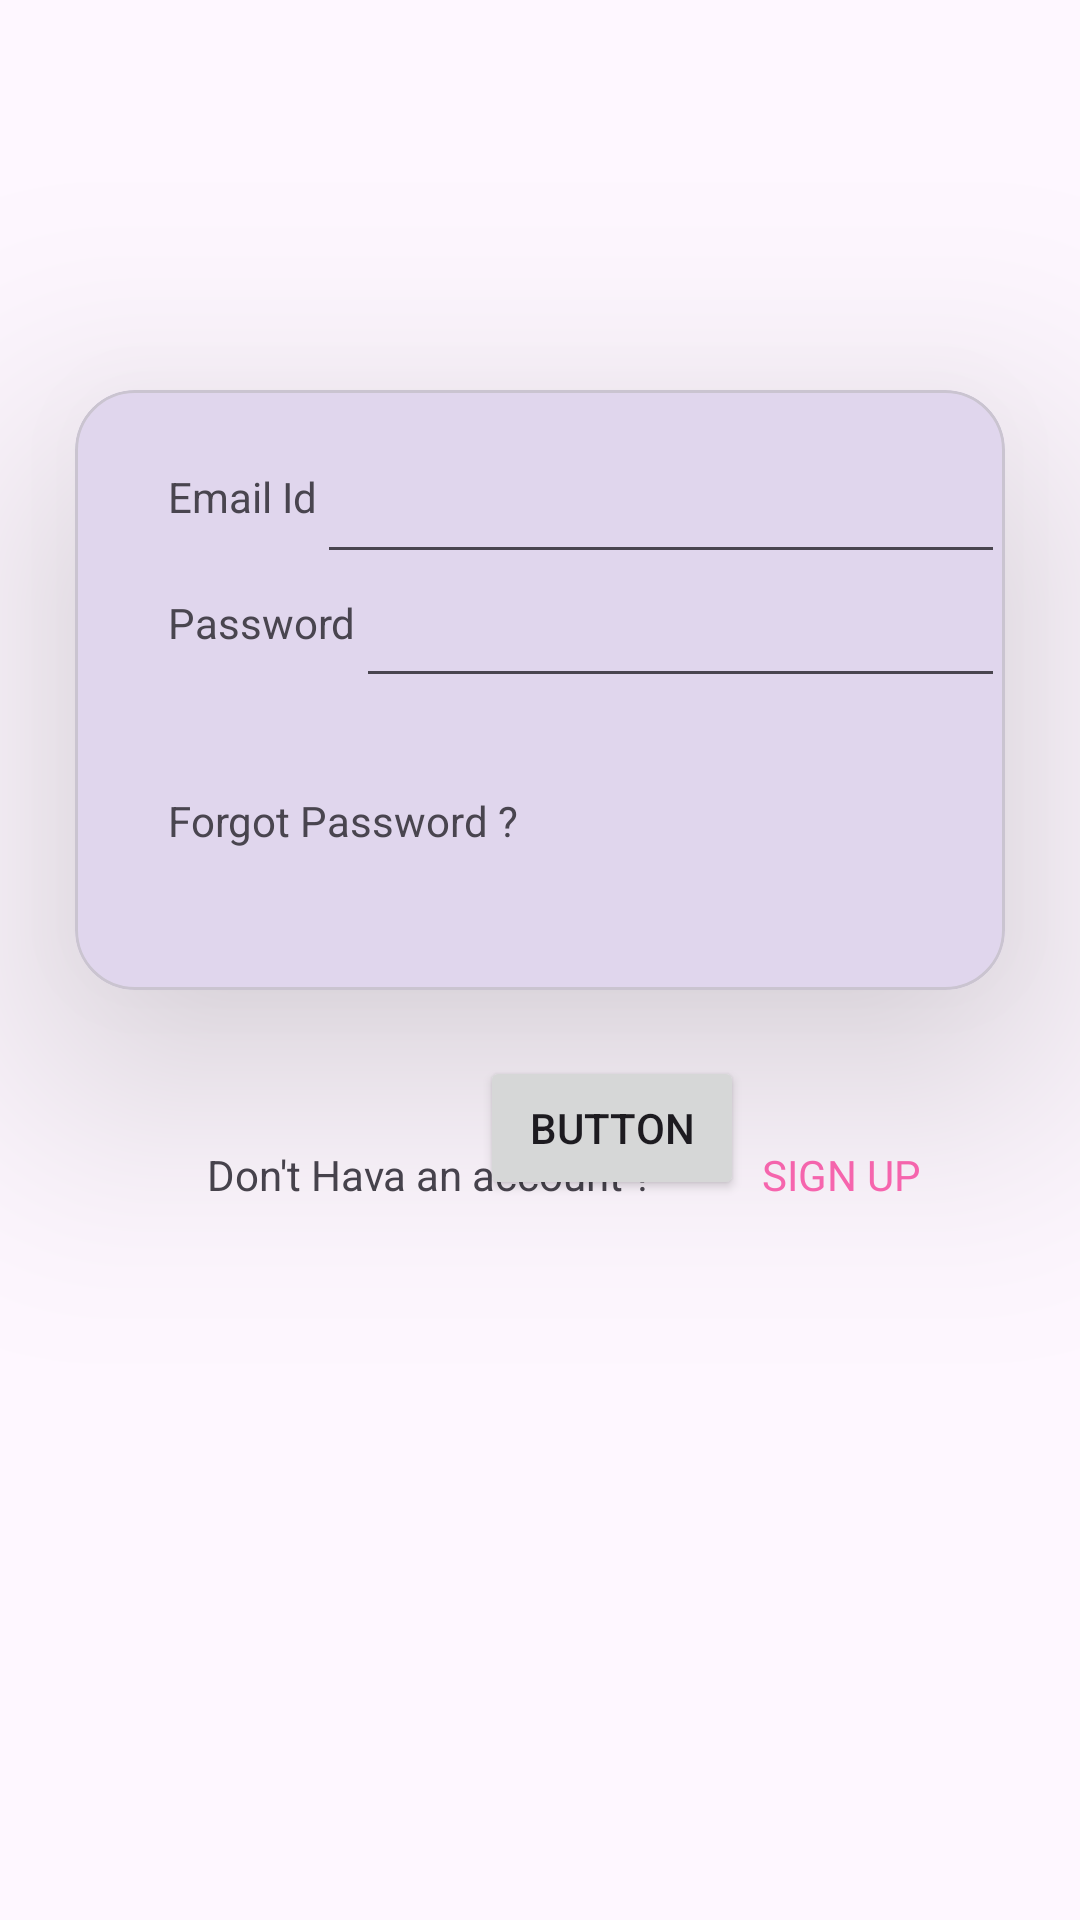

Write the Android layout XML for this screen, with the resource values it uses.
<!-- AndroidManifest.xml: application theme Theme._24012021096_MAD_Pr3 -->
<!-- res/layout/activity_login.xml -->
<?xml version="1.0" encoding="utf-8"?>
<androidx.constraintlayout.widget.ConstraintLayout
    xmlns:android="http://schemas.android.com/apk/res/android"
    xmlns:app="http://schemas.android.com/apk/res-auto"
    xmlns:tools="http://schemas.android.com/tools"
    android:id="@+id/main"
    android:layout_width="match_parent"
    android:layout_height="match_parent"
    tools:context=".MainActivity">
    <ImageView
        android:id="@+id/imageView"
        android:layout_width="wrap_content"
        android:layout_height="130dp"
        app:layout_constraintBottom_toBottomOf="parent"
        app:layout_constraintEnd_toEndOf="parent"
        app:layout_constraintHorizontal_bias="0.0"
        app:layout_constraintStart_toStartOf="parent"
        app:layout_constraintTop_toTopOf="parent"
        app:layout_constraintVertical_bias="0.0"
        app:srcCompat="@drawable/guni_pink_logo" />
    <com.google.android.material.card.MaterialCardView
        android:id="@+id/materialCardView2"
        android:layout_width="match_parent"
        android:layout_height="200dp"
        android:layout_marginHorizontal="25dp"
        android:layout_marginBottom="180dp"
        app:cardCornerRadius="20dp"
        app:cardElevation="50dp"
        app:layout_constraintBottom_toBottomOf="parent"
        app:layout_constraintStart_toStartOf="parent"
        app:layout_constraintTop_toTopOf="@+id/imageView">
        <androidx.constraintlayout.widget.ConstraintLayout
            android:layout_width="match_parent"
            android:layout_height="match_parent">
            <TextView
                android:id="@+id/textView4"
                android:layout_width="wrap_content"
                android:layout_height="wrap_content"
                android:layout_marginStart="31dp"
                android:layout_marginTop="26dp"
                android:text="Email Id"
                app:layout_constraintStart_toStartOf="parent"
                app:layout_constraintTop_toTopOf="parent" />
            <TextView
                android:id="@+id/textView5"
                android:layout_width="wrap_content"
                android:layout_height="wrap_content"
                android:layout_marginTop="23dp"
                android:text="Password"
                app:layout_constraintStart_toStartOf="@+id/textView4"
                app:layout_constraintTop_toBottomOf="@+id/textView4" />
            <TextView
                android:id="@+id/textView6"
                android:layout_width="wrap_content"
                android:layout_height="wrap_content"
                android:layout_marginTop="47dp"
                android:text="Forgot Password ?"
                app:layout_constraintStart_toStartOf="@+id/textView5"
                app:layout_constraintTop_toBottomOf="@+id/textView5" />
            <EditText
                android:id="@+id/editTextTextEmailAddress"
                android:layout_width="0dp"
                android:layout_height="wrap_content"
                android:layout_marginTop="20dp"
                android:inputType="textEmailAddress"
                app:layout_constraintEnd_toEndOf="parent"
                app:layout_constraintHorizontal_bias="1.0"
                app:layout_constraintStart_toEndOf="@+id/textView4"
                app:layout_constraintTop_toTopOf="parent" />
            <EditText
                android:id="@+id/editTextNumberPassword"
                android:layout_width="0dp"
                android:layout_height="wrap_content"
                android:inputType="textPassword"
                app:layout_constraintEnd_toEndOf="parent"
                app:layout_constraintHorizontal_bias="0.396"
                app:layout_constraintStart_toEndOf="@+id/textView5"
                app:layout_constraintTop_toBottomOf="@+id/editTextTextEmailAddress" />
        </androidx.constraintlayout.widget.ConstraintLayout>
    </com.google.android.material.card.MaterialCardView>
    <TextView
        android:id="@+id/textView"
        android:layout_width="wrap_content"
        android:layout_height="wrap_content"
        android:layout_marginStart="44dp"
        android:layout_marginTop="52dp"
        android:text="Don't Hava an account ?"
        app:layout_constraintStart_toStartOf="@+id/materialCardView2"
        app:layout_constraintTop_toBottomOf="@+id/materialCardView2" />
    <TextView
        android:id="@+id/textView2"
        android:layout_width="wrap_content"
        android:layout_height="wrap_content"
        android:layout_marginStart="36dp"
        android:layout_marginTop="52dp"
        android:text="SIGN UP"
        android:textColor="#FF69B4"
        app:layout_constraintStart_toEndOf="@+id/textView"
        app:layout_constraintTop_toBottomOf="@+id/materialCardView2" />
    <androidx.constraintlayout.widget.ConstraintLayout
        android:id="@+id/button"
        android:layout_width="match_parent"
        android:layout_height="match_parent"
        android:elevation="51dp"
        app:layout_constraintBottom_toBottomOf="parent"
        app:layout_constraintEnd_toEndOf="parent"
        app:layout_constraintHorizontal_bias="0.36"
        app:layout_constraintStart_toStartOf="@+id/materialCardView2"
        app:layout_constraintTop_toBottomOf="@+id/materialCardView2"
        app:layout_constraintVertical_bias="0.747">
        <Button
            android:id="@+id/button4"
            android:layout_width="wrap_content"
            android:layout_height="wrap_content"
            android:layout_marginStart="160dp"
            android:layout_marginTop="352dp"
            android:text="Button"
            app:layout_constraintStart_toStartOf="parent"
            app:layout_constraintTop_toTopOf="parent" />
    </androidx.constraintlayout.widget.ConstraintLayout>
</androidx.constraintlayout.widget.ConstraintLayout>
<!-- resources referenced by this layout -->
<resources>
  <style name="Theme._24012021096_MAD_Pr3" parent="Base.Theme._24012021096_MAD_Pr3" />
  <style name="Base.Theme._24012021096_MAD_Pr3" parent="Theme.Material3.DayNight.NoActionBar">
          
          
      </style>
</resources>
